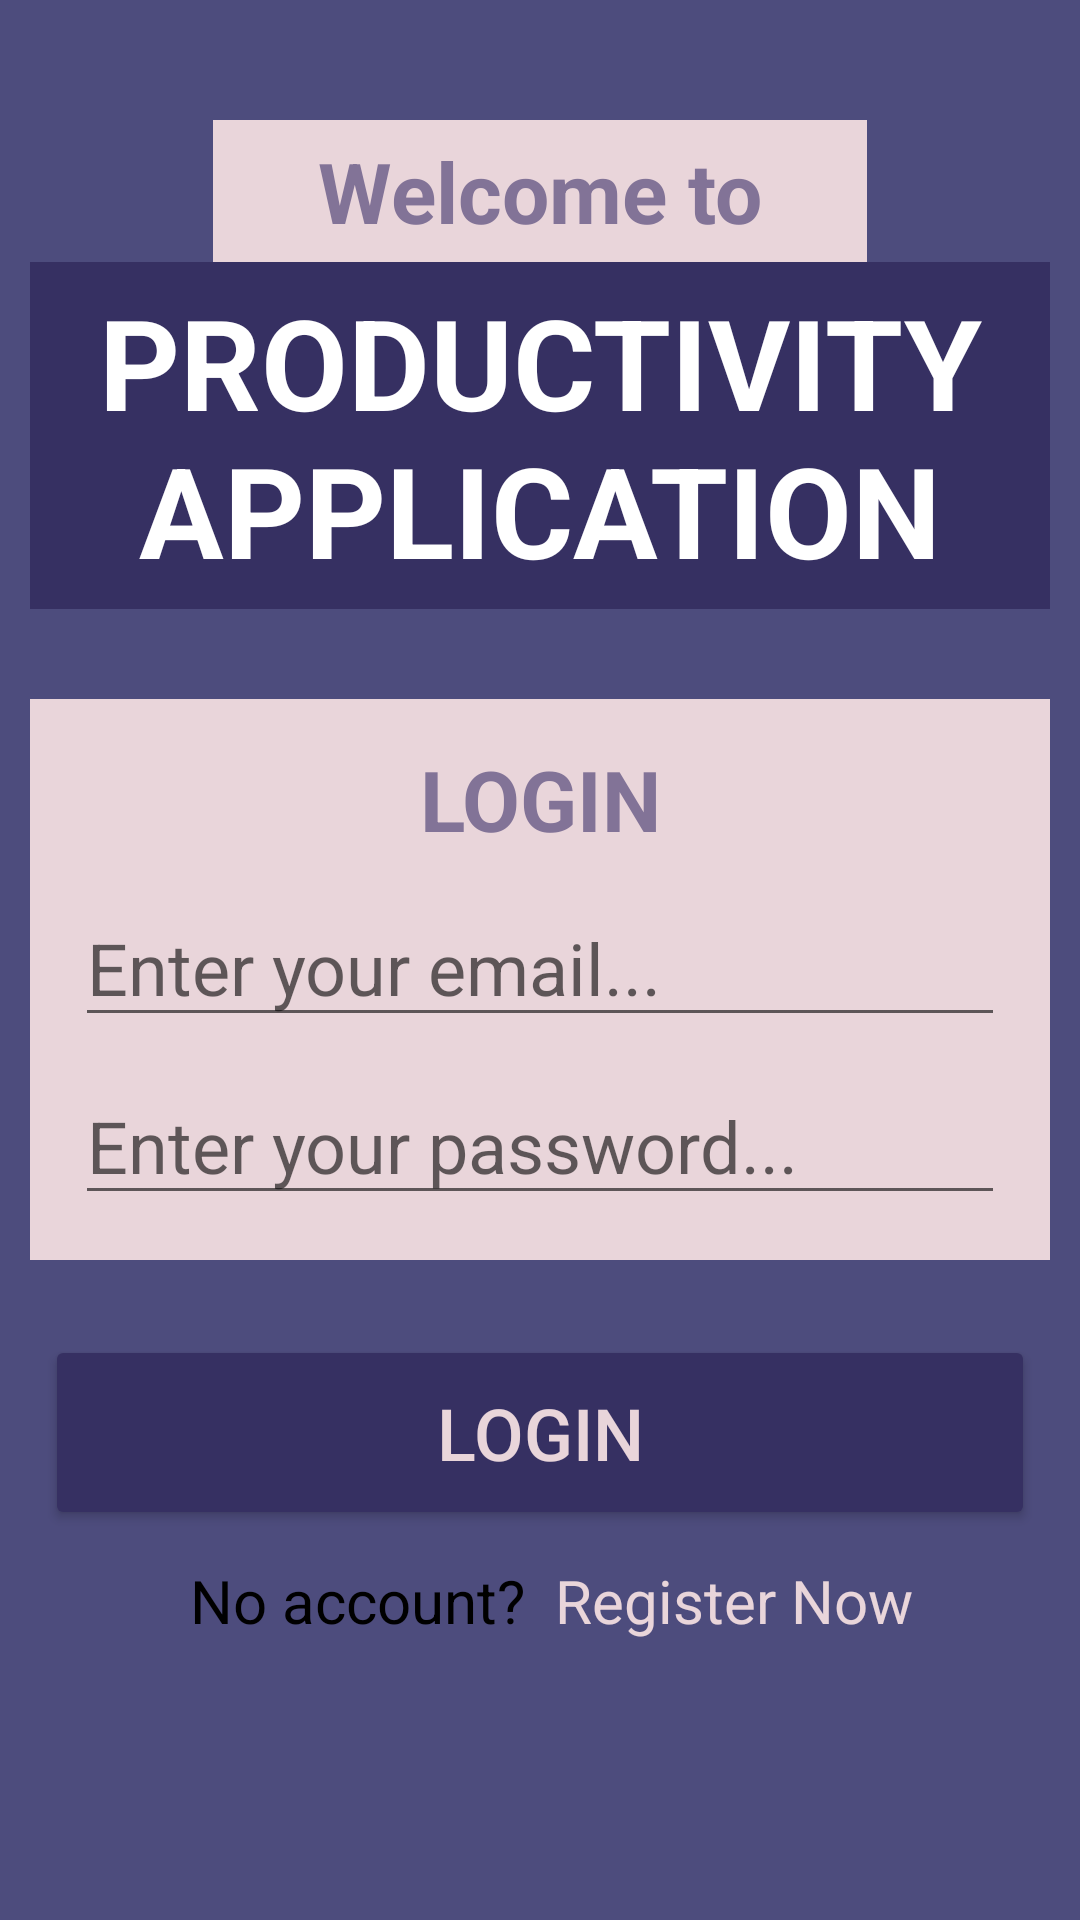

This screen was rendered from an Android layout file. Write that file and the resources it references.
<!-- AndroidManifest.xml: application theme Theme.ProductivityApp -->
<!-- res/layout/activity_main.xml -->
<?xml version="1.0" encoding="utf-8"?>
<LinearLayout xmlns:android="http://schemas.android.com/apk/res/android"
    xmlns:app="http://schemas.android.com/apk/res-auto"
    xmlns:tools="http://schemas.android.com/tools"
    android:layout_width="match_parent"
    android:layout_height="match_parent"
    android:background="@color/dark_indigo"
    android:orientation="vertical"
    android:padding="10dp"
    tools:context=".MainActivity">

    <TextView
        android:layout_width="wrap_content"
        android:layout_height="wrap_content"
        android:layout_gravity="center"
        android:layout_marginLeft="5dp"
        android:layout_marginTop="30dp"
        android:layout_marginRight="5dp"
        android:background="@color/light_purple"
        android:fontFamily="sans-serif"
        android:paddingLeft="35dp"
        android:paddingTop="5dp"
        android:paddingRight="35dp"
        android:paddingBottom="5dp"
        android:text="Welcome to"
        android:textColor="@color/purple"
        android:textColorHint="@color/light_purple"
        android:textSize="28sp"
        android:textStyle="bold" />

    <TextView
        android:id="@+id/textView2"
        android:layout_width="wrap_content"
        android:layout_height="wrap_content"
        android:layout_marginBottom="30dp"
        android:background="@color/dark_purple"
        android:fontFamily="sans-serif"
        android:gravity="center"
        android:padding="5dp"
        android:text="PRODUCTIVITY APPLICATION"
        android:textColor="@color/white"
        android:textColorHint="@color/light_purple"
        android:textSize="42sp"
        android:textStyle="bold" />

    <LinearLayout
        android:layout_width="match_parent"
        android:layout_height="wrap_content"
        android:layout_marginBottom="20dp"
        android:background="@color/light_purple"
        android:orientation="vertical"
        android:padding="10dp">

        <TextView
            android:id="@+id/textView4"
            android:layout_width="match_parent"
            android:layout_height="wrap_content"
            android:elegantTextHeight="true"
            android:fontFamily="sans-serif"
            android:gravity="center"
            android:text="LOGIN"
            android:textColor="@color/purple"
            android:textColorHint="@color/light_purple"
            android:textSize="28sp"
            android:textStyle="bold" />

        <EditText
            android:id="@+id/regEmail"
            android:layout_width="match_parent"
            android:layout_height="wrap_content"
            android:layout_margin="5dp"
            android:ems="10"
            android:hint="Enter your email..."
            android:inputType="textEmailAddress"
            android:textSize="24sp" />

        <EditText
            android:id="@+id/edtPassword"
            android:layout_width="match_parent"
            android:layout_height="wrap_content"
            android:layout_margin="5dp"
            android:ems="10"
            android:hint="Enter your password..."
            android:inputType="textPassword"
            android:textSize="24sp" />
    </LinearLayout>

    <Button
        android:id="@+id/btnLogin"
        android:layout_width="match_parent"
        android:layout_height="65dp"
        android:layout_margin="5dp"
        android:backgroundTint="@color/dark_purple"
        android:text="Login"
        android:textColor="@color/light_purple"
        android:textSize="24sp" />

    <LinearLayout
        android:layout_width="match_parent"
        android:layout_height="wrap_content"
        android:layout_gravity="center"
        android:orientation="horizontal">

        <TextView
            android:id="@+id/textView5"
            android:layout_width="match_parent"
            android:layout_height="wrap_content"
            android:layout_weight="1"
            android:padding="5dp"
            android:text="No account?"
            android:textAlignment="viewEnd"
            android:textColor="@color/black"
            android:textSize="20sp" />

        <TextView
            android:id="@+id/registerNow"
            android:layout_width="match_parent"
            android:layout_height="wrap_content"
            android:layout_weight="1"
            android:gravity="center"
            android:padding="5dp"
            android:text="Register Now"
            android:textAlignment="viewStart"
            android:textColor="@color/light_purple"
            android:textSize="20sp" />
    </LinearLayout>

</LinearLayout>
<!-- resources referenced by this layout -->
<resources>
  <color name="black">#FF000000</color>
  <color name="dark_indigo">#4D4C7D</color>
  <color name="dark_purple">#363062</color>
  <color name="light_purple">#E9D5DA</color>
  <color name="purple">#827397</color>
  <color name="white">#FFFFFFFF</color>
  <style name="Theme.ProductivityApp" parent="Theme.MaterialComponents.DayNight.DarkActionBar">
          
          <item name="colorPrimary">@color/dark_purple</item>
          <item name="colorPrimaryVariant">@color/dark_indigo</item>
          <item name="colorOnPrimary">@color/light_purple</item>
          
          <item name="colorSecondary">@color/teal_200</item>
          <item name="colorSecondaryVariant">@color/teal_700</item>
          <item name="colorOnSecondary">@color/black</item>
          
          <item name="android:statusBarColor" tools:targetApi="l">@color/dark_indigo</item>
          
      </style>
  <color name="teal_200">#FF03DAC5</color>
  <color name="teal_700">#FF018786</color>
</resources>
